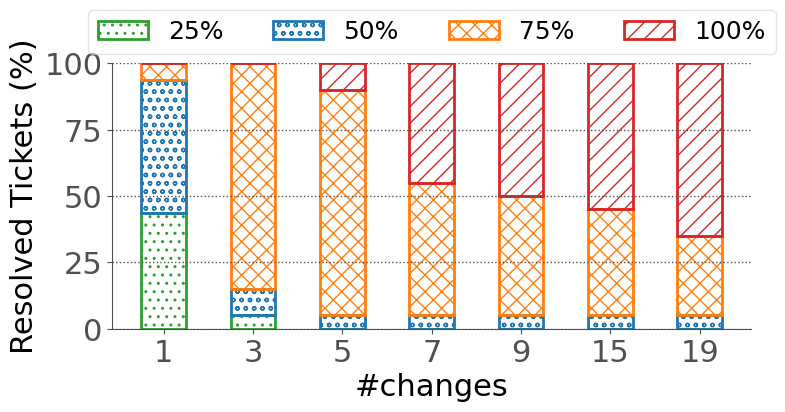

Here is the Python script that generated this plot:
import numpy as np
import matplotlib.pyplot as plt

# %% style
SECONDARY_COLOR = "#505050"
FONT_SIZE_SM = 18
FONT_SIZE_MD = 20
FONT_SIZE_LG = 22
COLORS = [
    "tab:blue",
    "tab:orange",
    "tab:green",
    "tab:red",
    "tab:purple",
    "tab:brown",
    "tab:pink",
    "tab:gray",
    "tab:olive",
    "tab:cyan",
]
plt.rcParams.update(
    {
        "figure.figsize": (8, 4.5),
        "font.size": FONT_SIZE_SM,
        "axes.titlesize": FONT_SIZE_LG,
        "axes.labelsize": FONT_SIZE_LG,
        "font.family": "Calibri",
        "legend.framealpha": 0.5,
        "legend.fontsize": FONT_SIZE_SM,
        "axes.spines.right": False,
        "axes.spines.top": False,
        "axes.edgecolor": SECONDARY_COLOR,
        "xtick.color": SECONDARY_COLOR,
        "ytick.color": SECONDARY_COLOR,
        "xtick.labelsize": FONT_SIZE_LG,
        "ytick.labelsize": FONT_SIZE_LG,
        "grid.color": SECONDARY_COLOR,
        "grid.linestyle": ":",
        "grid.linewidth": 1,
        # enable grid
        "axes.grid": True,
        # enable y axis grid only
        "axes.grid.axis": "y",
    }
)

# %% Data
risk_map = {
    "NetworkC-zoo": {
        1: [
            44.44444444444444,
            15.277777777777779,
            22.22222222222222,
            41.666666666666664,
            22.22222222222222,
            13.88888888888889,
            22.22222222222222,
            27.77777777777778,
            41.666666666666664,
            27.77777777777778,
            59.72222222222222,
            22.22222222222222,
            22.22222222222222,
            48.611111111111114,
            44.44444444444444,
            34.72222222222222,
        ],
        15: [
            83.33333333333333,
            58.333333333333336,
            69.44444444444444,
            69.44444444444444,
            80.55555555555556,
            77.77777777777777,
            77.77777777777777,
            62.5,
            83.33333333333333,
            86.11111111111111,
            66.66666666666667,
            77.77777777777777,
            86.11111111111111,
            72.22222222222223,
            86.11111111111111,
            44.44444444444444,
            75.0,
            62.5,
            91.66666666666667,
            88.88888888888889,
        ],
        19: [
            77.77777777777777,
            91.66666666666667,
            91.66666666666667,
            77.77777777777777,
            72.22222222222223,
            77.77777777777777,
            86.11111111111111,
            80.55555555555556,
            58.333333333333336,
            72.22222222222223,
            91.66666666666667,
            80.55555555555556,
            77.77777777777777,
            91.66666666666667,
            62.5,
            44.44444444444444,
            75.0,
            65.27777777777777,
            77.77777777777777,
            80.55555555555556,
        ],
        3: [
            58.333333333333336,
            59.72222222222222,
            31.944444444444443,
            69.44444444444444,
            55.55555555555556,
            58.333333333333336,
            69.44444444444444,
            66.66666666666667,
            55.55555555555556,
            55.55555555555556,
            34.72222222222222,
            66.66666666666667,
            22.22222222222222,
            66.66666666666667,
            66.66666666666667,
            63.888888888888886,
            65.27777777777777,
            66.66666666666667,
            58.333333333333336,
            66.66666666666667,
        ],
        5: [
            77.77777777777777,
            72.22222222222223,
            66.66666666666667,
            75.0,
            58.333333333333336,
            58.333333333333336,
            52.77777777777778,
            59.72222222222222,
            66.66666666666667,
            72.22222222222223,
            58.333333333333336,
            44.44444444444444,
            69.44444444444444,
            75.0,
            69.44444444444444,
            59.72222222222222,
            69.44444444444444,
            86.11111111111111,
            75.0,
            72.22222222222223,
        ],
        7: [
            69.44444444444444,
            62.5,
            77.77777777777777,
            66.66666666666667,
            77.77777777777777,
            80.55555555555556,
            69.44444444444444,
            91.66666666666667,
            69.44444444444444,
            69.44444444444444,
            58.333333333333336,
            86.11111111111111,
            86.11111111111111,
            44.44444444444444,
            69.44444444444444,
            75.0,
            77.77777777777777,
            65.27777777777777,
            91.66666666666667,
            88.88888888888889,
        ],
        9: [
            80.55555555555556,
            77.77777777777777,
            69.44444444444444,
            80.55555555555556,
            80.55555555555556,
            88.88888888888889,
            75.0,
            77.77777777777777,
            83.33333333333333,
            77.77777777777777,
            72.22222222222223,
            58.333333333333336,
            62.5,
            75.0,
            44.44444444444444,
            69.44444444444444,
            75.0,
            80.55555555555556,
            65.27777777777777,
            83.33333333333333,
        ],
    }
}


# %% Plot
def histo(data_map, xlabel, ylabel):
    BAR_WIDTH = 0.5
    BAR_MARGIN = 1
    fig = plt.subplots()
    for i, net in enumerate(data_map.keys()):
        data = data_map[net]
        bar_count = {}
        bar_count[25] = []
        bar_count[50] = []
        bar_count[75] = []
        bar_count[100] = []
        bottom_count = {}
        bottom_count[25] = []
        bottom_count[50] = []
        bottom_count[75] = []
        bottom_count[100] = []
        bar_pos = [x * BAR_MARGIN + i * BAR_WIDTH for x in np.arange(len(data.keys()))]
        sorted_keys = list(data.keys())
        sorted_keys.sort()
        data = {k: data[k] for k in sorted_keys}
        for label in sorted_keys:
            count = len(data[label])
            if count == 0:
                bar_count[25].append(0.0)
                bar_count[50].append(0.0)
                bar_count[75].append(0.0)
                bar_count[100].append(0.0)
                bottom_count[25].append(0.0)
                bottom_count[50].append(0.0)
                bottom_count[75].append(0.0)
                bottom_count[100].append(0.0)
                continue
            cnt1 = 0
            cnt2 = 0
            cnt3 = 0
            cnt4 = 0
            for d in data[label]:
                if d <= 25.0:
                    cnt1 += 1
                elif d <= 50.0:
                    cnt2 += 1
                elif d <= 75.0:
                    cnt3 += 1
                else:
                    cnt4 += 1
            cnt2 += cnt1
            cnt3 += cnt2
            cnt4 += cnt3
            bar_count[25].append(100.0 * cnt1 / count)
            bar_count[50].append(100.0 * (cnt2 - cnt1) / count)
            bar_count[75].append(100.0 * (cnt3 - cnt2) / count)
            bar_count[100].append(100.0 * (cnt4 - cnt3) / count)
            bottom_count[25].append(100.0 * cnt1 / count)
            bottom_count[50].append(100.0 * cnt2 / count)
            bottom_count[75].append(100.0 * cnt3 / count)
            bottom_count[100].append(100.0 * cnt4 / count)
            # print(label + ":" + str(bar_count))
        plt.bar(
            bar_pos,
            bar_count[25],
            width=BAR_WIDTH,
            hatch="..",
            linewidth=2,
            edgecolor="tab:green",
            color="none",
            label="25%",
        )  # green
        plt.bar(
            bar_pos,
            bar_count[50],
            bottom=bottom_count[25],
            width=BAR_WIDTH,
            hatch="oo",
            linewidth=2,
            edgecolor="tab:blue",
            color="none",
            label="50%",
        )  # yellow
        plt.bar(
            bar_pos,
            bar_count[75],
            bottom=bottom_count[50],
            width=BAR_WIDTH,
            hatch="xx",
            linewidth=2,
            edgecolor="tab:orange",
            color="none",
            label="75%",
        )  # orange
        plt.bar(
            bar_pos,
            bar_count[100],
            bottom=bottom_count[75],
            width=BAR_WIDTH,
            hatch="//",
            linewidth=2,
            edgecolor="tab:red",
            color="none",
            label="100%",
        )  # red
    plt.xlabel(xlabel)
    plt.ylabel(ylabel)

    plt.legend(loc="upper center", ncol=4, bbox_to_anchor=(0.5, 1.25), draggable=True)

    plt.xticks([x * BAR_MARGIN for x in range(len(sorted_keys))], [s for s in sorted_keys])
    plt.subplots_adjust(top=0.815, bottom=0.193, left=0.123, right=0.97, hspace=0.2, wspace=0.2)

    plt.tight_layout()

    plt.show()


histo(risk_map, "#changes", "Resolved Tickets (%)")
